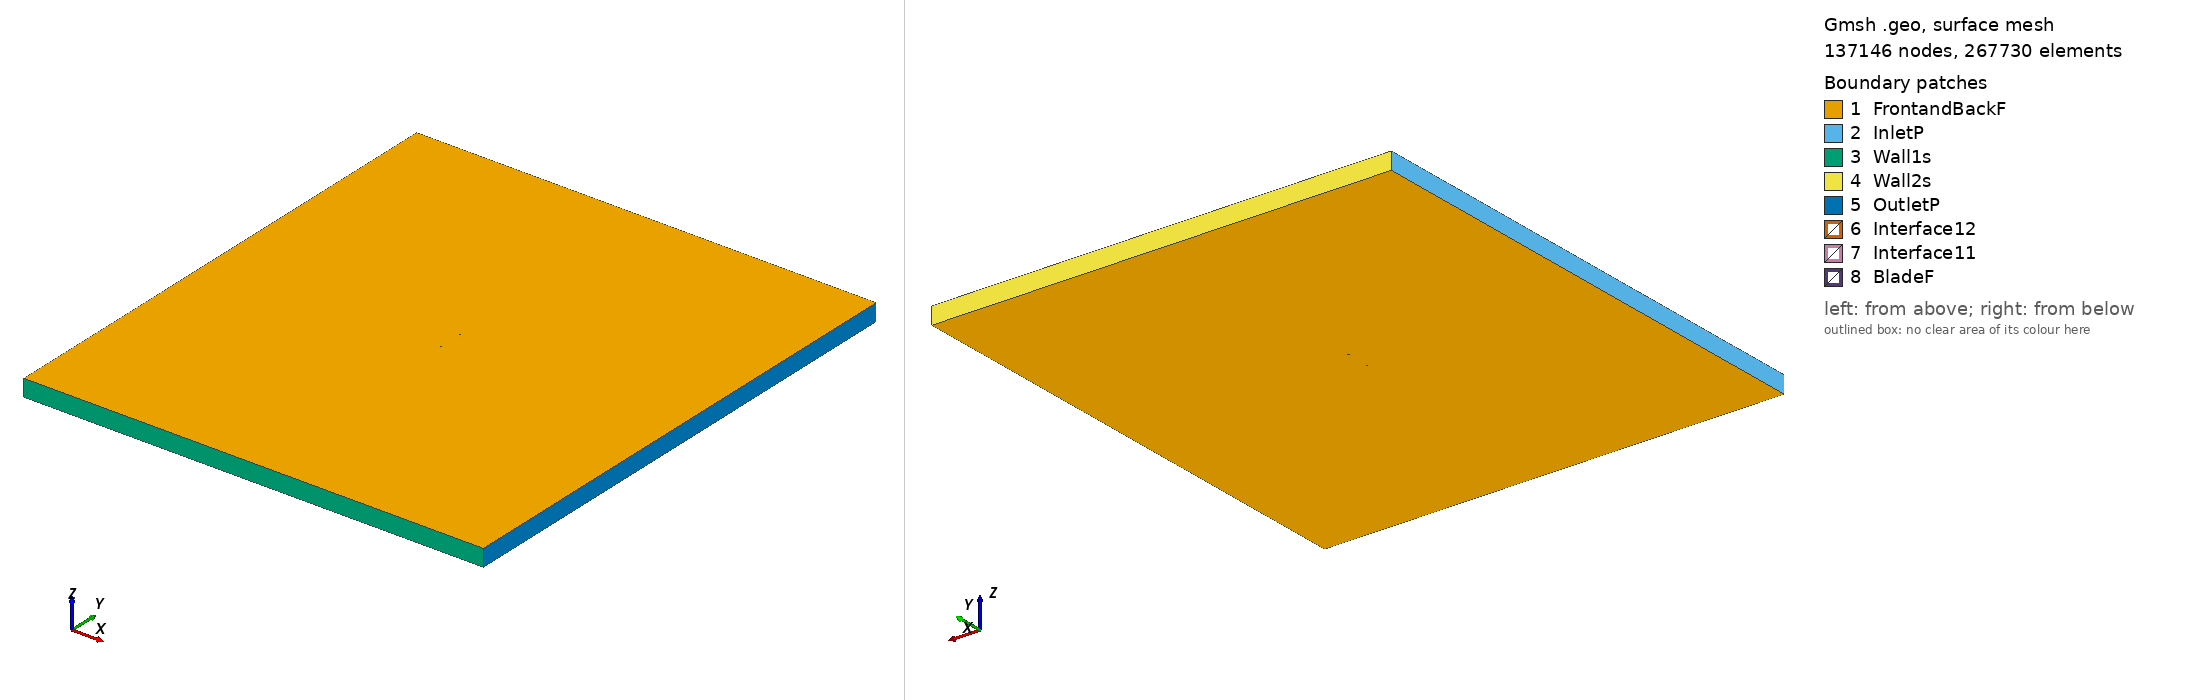

Gmsh geometry script, surface-meshed: 137146 nodes, 267730 surface elements. Boundary patches (legend numbers): 1 FrontandBackF, 2 InletP, 3 Wall1s, 4 Wall2s, 5 OutletP, 6 Interface12, 7 Interface11, 8 BladeF. Left view from above one corner, right view from below the opposite corner. Legend entries are the model's physical surfaces. The drawing asked Gmsh for element sizes between 1% and 20% of the model's largest extent; the script's own settings can give other sizes.

=== goe244_tsr_2.4211_aoa_-6.5221.geo (drawn) ===
SetFactory("OpenCASCADE");

Point(1) = {0.074498, 0.734226, 0, 1.0};
Point(2) = {0.066594, 0.736658, 0, 1.0};
Point(3) = {0.058678, 0.739209, 0, 1.0};
Point(4) = {0.042951, 0.743537, 0, 1.0};
Point(5) = {0.027365, 0.746825, 0, 1.0};
Point(6) = {0.011935, 0.748985, 0, 1.0};
Point(7) = {-0.003341, 0.750000, 0, 1.0};
Point(8) = {-0.018432, 0.749679, 0, 1.0};
Point(9) = {-0.033372, 0.748243, 0, 1.0};
Point(10) = {-0.048031, 0.744755, 0, 1.0};
Point(11) = {-0.055172, 0.741630, 0, 1.0};
Point(12) = {-0.062192, 0.737628, 0, 1.0};
Point(13) = {-0.065625, 0.735056, 0, 1.0};
Point(14) = {-0.068949, 0.731695, 0, 1.0};
Point(15) = {-0.072080, 0.726908, 0, 1.0};
Point(16) = {-0.073480, 0.723311, 0, 1.0};
Point(17) = {-0.074515, 0.717039, 0, 1.0};
Point(18) = {-0.072308, 0.714737, 0, 1.0};
Point(19) = {-0.070394, 0.714575, 0, 1.0};
Point(20) = {-0.066619, 0.714637, 0, 1.0};
Point(21) = {-0.062904, 0.715145, 0, 1.0};
Point(22) = {-0.059189, 0.715653, 0, 1.0};
Point(23) = {-0.051779, 0.716802, 0, 1.0};
Point(24) = {-0.044449, 0.718546, 0, 1.0};
Point(25) = {-0.029859, 0.722537, 0, 1.0};
Point(26) = {-0.015281, 0.726618, 0, 1.0};
Point(27) = {-0.000727, 0.730877, 0, 1.0};
Point(28) = {0.013934, 0.734350, 0, 1.0};
Point(29) = {0.028742, 0.736751, 0, 1.0};
Point(30) = {0.043752, 0.737668, 0, 1.0};
Point(31) = {0.059037, 0.736579, 0, 1.0};
Point(32) = {0.066780, 0.735290, 0, 1.0};
Point(33) = {0.074532, 0.733928, 0, 1.0};
Point(34) = {-0.074498, -0.734226, 0, 1.0};
Point(35) = {-0.066594, -0.736658, 0, 1.0};
Point(36) = {-0.058678, -0.739209, 0, 1.0};
Point(37) = {-0.042951, -0.743537, 0, 1.0};
Point(38) = {-0.027365, -0.746825, 0, 1.0};
Point(39) = {-0.011935, -0.748985, 0, 1.0};
Point(40) = {0.003341, -0.750000, 0, 1.0};
Point(41) = {0.018432, -0.749679, 0, 1.0};
Point(42) = {0.033372, -0.748243, 0, 1.0};
Point(43) = {0.048031, -0.744755, 0, 1.0};
Point(44) = {0.055172, -0.741630, 0, 1.0};
Point(45) = {0.062192, -0.737628, 0, 1.0};
Point(46) = {0.065625, -0.735056, 0, 1.0};
Point(47) = {0.068949, -0.731695, 0, 1.0};
Point(48) = {0.072080, -0.726908, 0, 1.0};
Point(49) = {0.073480, -0.723311, 0, 1.0};
Point(50) = {0.074515, -0.717039, 0, 1.0};
Point(51) = {0.072308, -0.714737, 0, 1.0};
Point(52) = {0.070394, -0.714575, 0, 1.0};
Point(53) = {0.066619, -0.714637, 0, 1.0};
Point(54) = {0.062904, -0.715145, 0, 1.0};
Point(55) = {0.059189, -0.715653, 0, 1.0};
Point(56) = {0.051779, -0.716802, 0, 1.0};
Point(57) = {0.044449, -0.718546, 0, 1.0};
Point(58) = {0.029859, -0.722537, 0, 1.0};
Point(59) = {0.015281, -0.726618, 0, 1.0};
Point(60) = {0.000727, -0.730877, 0, 1.0};
Point(61) = {-0.013934, -0.734350, 0, 1.0};
Point(62) = {-0.028742, -0.736751, 0, 1.0};
Point(63) = {-0.043752, -0.737668, 0, 1.0};
Point(64) = {-0.059037, -0.736579, 0, 1.0};
Point(65) = {-0.066780, -0.735290, 0, 1.0};
Point(66) = {-0.074532, -0.733928, 0, 1.0};

// Lines: first blade (splines 1-4)
Spline(1) = {1:9};
Spline(2) = {9:24};
Spline(3) = {24:33};
Spline(4) = {33,1};

// Lines: second blade (splines 5-8)
Spline(5) = {34:42};
Spline(6) = {42:57};
Spline(7) = {57:66};
Spline(8) = {66,34};

// Outer domain (points 20001-4 and lines)
Point(67) = {-13.50000000, -15.00000000, 0, 1.0};
Point(68) = {-13.50000000, 15.00000000, 0, 1.0};
Point(69) = {13.50000000, 15.00000000, 0, 1.0};
Point(70) = {13.50000000, -15.00000000, 0, 1.0};
Line(11) = {67, 68};
Line(12) = {68, 69};
Line(13) = {69, 70};
Line(14) = {67, 70};

// Interface (between moving and stationary domain) (circles)
Circle(9) = {0, 0, 0, 0.80000000, 0, 2*Pi};
Circle(10) = {0, 0, 0, 0.80000000, 0, 2*Pi};

// Loops collect Lines/Splines/etc (blade1, blade2, domain, first circle)
Line Loop(1) = {1:4};
Line Loop(2) = {5:8};
Line Loop(3) = {11,12,13,-14};
Line Loop(4) = {9};

// BooleanDifference cuts out the circle/interface from the domain
Plane Surface(1) = {3};
Plane Surface(2) = {4};
BooleanDifference{ Surface{1}; Delete;}{ Surface{2}; Delete;}

// This one cuts out the blades from the inner circle/interface
Line Loop(6) = {10};
Plane Surface(5) = {6};
Plane Surface(6) = {1};
Plane Surface(7) = {2};
BooleanDifference{ Surface{5}; Delete;}{ Surface{6,7}; Delete;}

// extrude to 3rd dimension
Extrude {0, 0, 1} {Surface{1}; Surface{5}; Layers{1}; Recombine;}

// Physical Surfaces are the named boundaries (patches)
Physical Surface("Interface11") = {12};
Physical Surface("Interface12") = {10};

// sides of domain
Physical Surface("InletP") = {6};
Physical Surface("OutletP") = {9};

// top and bottom of domain
Physical Surface("Wall1s") = {7};
Physical Surface("Wall2s") = {8};

// Check FrontandBackF by ensuring there is nothing in the 3rd dimension
Physical Surface("FrontandBackF") = {1,11,5,21};
Physical Surface("BladeF") = {13:20};
Physical Volume("Turbine") = {2};
Physical Volume("Farfield") = {1};

// settings for airfoil boundary layer
Field[1] = BoundaryLayer;
Field[1].EdgesList = {1:8};
Field[1].hwall_n = 1e-3;
Field[1].thickness = 1.5e-2;
Field[1].ratio = 1.05;
Field[1].Quads = 1;
BoundaryLayer Field = 1;

// control points for mesh (blade and interface)
// floor((arc length / 1.5mm)/ 6) -> Transfinite Line
Transfinite Line {1,2,3,5,6,7} = 35 Using Progression 1;
Transfinite Line {4,8} = 1 Using Progression 1;
Transfinite Line {9, 15} = 800 Using Progression 1;

// For more information on gmsh syntax, visit http://gmsh.info/doc/texinfo/gmsh.html
